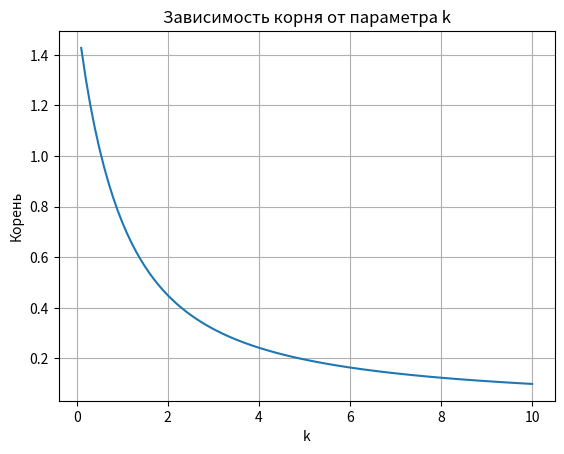
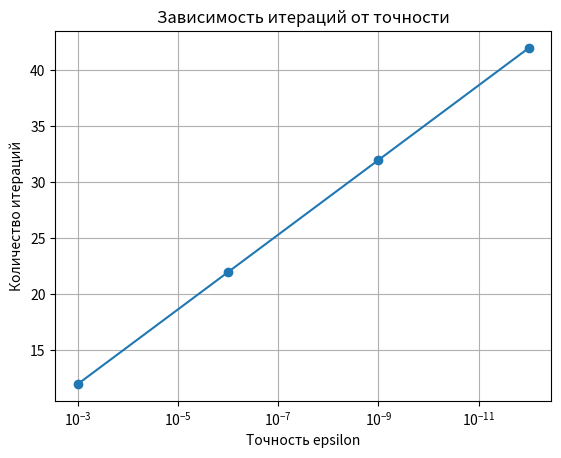

The matplotlib source for these figures, in order:

import math
import numpy as np
import matplotlib.pyplot as plt


def bisection(f, a, b, eps=1e-9, max_iter=200):
    fa, fb = f(a), f(b)

    if fa * fb > 0:
        raise ValueError(
            f"Нет смены знака на [{a}, {b}]: f(a)={fa}, f(b)={fb}"
        )

    journal = []

    for k in range(1, max_iter + 1):
        c = (a + b) / 2
        fc = f(c)
        length = b - a

        journal.append({
            "iter": k,
            "a": a,
            "b": b,
            "c": c,
            "f(c)": fc,
            "length": length
        })

        if fc == 0:
            return c, journal, "f_zero"

        if length < eps:
            return c, journal, "ok"

        if fa * fc < 0:
            b = c
            fb = fc
        else:
            a = c
            fa = fc

    return c, journal, "max_iter"


def print_journal(journal, title=""):
    if title:
        print("\n", title)

    for row in journal:
        print(
            "Итерация:", row["iter"],
            "a =", row["a"],
            "b =", row["b"],
            "c =", row["c"],
            "f(c) =", row["f(c)"],
            "длина =", row["length"]
        )


# Задание 1

k = 0.5

def f(x):
    return math.cos(x) - k * x


root, j, s = bisection(f, 0, 2, eps=1e-9)

print_journal(j, "Результат для k = 0.5")

print("Корень:", root)
print("f(корень):", f(root))
print("Статус:", s)
print("Количество итераций:", len(j))


# Задание 2

print("\nРезультаты для разных значений k")

for k in [0.5, 1, 2, 5]:

    def f(x):
        return math.cos(x) - k * x

    root, journal, status = bisection(f, 0, 2, eps=1e-9)

    print("k:", k)
    print("Корень:", root)
    print("Количество итераций:", len(journal))
    print("|f(корень)|:", abs(f(root)))
    print("Статус:", status)


# Задание 3

k_values = np.arange(0.1, 10.1, 0.1)
roots = []

for k in k_values:

    def f(x):
        return math.cos(x) - k * x

    root, journal, status = bisection(f, 0, 2, eps=1e-9)

    roots.append(root)


plt.plot(k_values, roots)
plt.xlabel("k")
plt.ylabel("Корень")
plt.title("Зависимость корня от параметра k")
plt.grid()
plt.show()


# Задание 4

k = 0.5

def f(x):
    return math.cos(x) - k * x


exact_root, j_exact, s_exact = bisection(
    f, 0, 2, eps=1e-14
)

eps_values = [1e-3, 1e-6, 1e-9, 1e-12]

iterations = []
errors = []

print("\nРезультаты для разной точности")

for eps in eps_values:

    root, journal, status = bisection(f, 0, 2, eps=eps)

    error = abs(root - exact_root)

    theoretical = math.ceil(math.log2(2 / eps))

    iterations.append(len(journal))
    errors.append(error)

    print("Точность:", eps)
    print("Корень:", root)
    print("Количество итераций:", len(journal))
    print("Фактическая ошибка:", error)
    print("Теоретическое количество итераций:", theoretical)


plt.plot(eps_values, iterations, marker="o")
plt.xscale("log")
plt.gca().invert_xaxis()
plt.xlabel("Точность epsilon")
plt.ylabel("Количество итераций")
plt.title("Зависимость итераций от точности")
plt.grid()
plt.show()


# Задание 5

k = 0

def f(x):
    return math.cos(x) - k * x


print("\nПроверка при k = 0")

print("f(0):", f(0))
print("f(2):", f(2))

root, journal, status = bisection(f, 0, 2, eps=1e-9)

print("Корень:", root)
print("Количество итераций:", len(journal))
print("Статус:", status)
